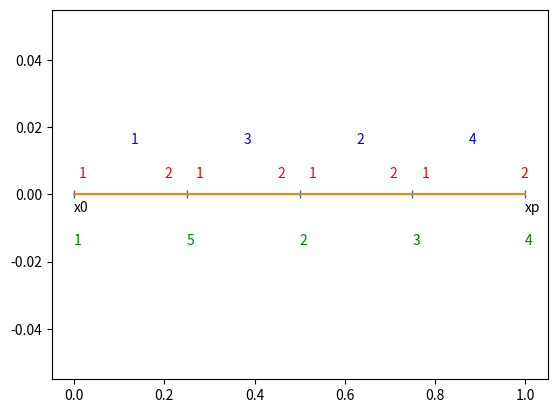

Generate this figure with matplotlib:
import numpy as np
import matplotlib
import matplotlib.pyplot as plt

def GenTabGeo(x0,xp,n):
   tem = (xp - x0)/(n-1)
   TabGeo = np.array([0,0 *tem+x0])
   for i in range(n): 
          TabGeo = np.block([
              [TabGeo],
              [i, i*tem+x0],])
   TabGeo = np.delete(TabGeo,1,0)
   return TabGeo

def GeoShow(TabGeo,n):
   
   x = np.zeros((n,1))
   points = TabGeo[:,1]
   fig = plt.figure()
   ax = fig.add_subplot()
   ax.plot(points,x,'|',points,x)
   # Wezel poczatkowy
   ax.text(0,-0.005,'x0')
   # Wezel koncowy
   ax.text(1,-0.005,'xp')
   # Numery globalne wezlow
   ax.text(0,-0.015,'1',color='green')
   ax.text(0.25,-0.015,'5',color='green')
   ax.text(0.5,-0.015,'2',color='green')
   ax.text(0.75,-0.015,'3',color='green')
   ax.text(1,-0.015,'4',color='green')
   # Elementy
   ax.text(0.125,0.015,'1',color='blue')
   ax.text(0.375,0.015,'3',color='blue')
   ax.text(0.625,0.015,'2',color='blue')
   ax.text(0.875,0.015,'4',color='blue')
   #
   ax.text(0.01,0.005,'1',color='red')
   ax.text(0.20,0.005,'2',color='red')
   ax.text(0.27,0.005,'1',color='red')
   ax.text(0.45,0.005,'2',color='red')
   ax.text(0.52,0.005,'1',color='red')
   ax.text(0.70,0.005,'2',color='red')
   ax.text(0.77,0.005,'1',color='red')
   ax.text(0.99,0.005,'2',color='red')
   plt.show()

#def AloMem(n):
#    return A,b
    
Twe = np.array([[1, 0],
               [2, 1],
               [3, 0.5],
               [4, 0.75]])

Tel = np.array([[1, 1, 3],
                [2, 4, 2],
                [3, 3, 4]])

twb_L = 'D'
twb_P = 'D'

wwb_L = 0
wwb_P = 1

x0=0
xp=1
n=5

TabGeo = GenTabGeo(x0,xp,n) 
GeoShow(TabGeo,n) 
  